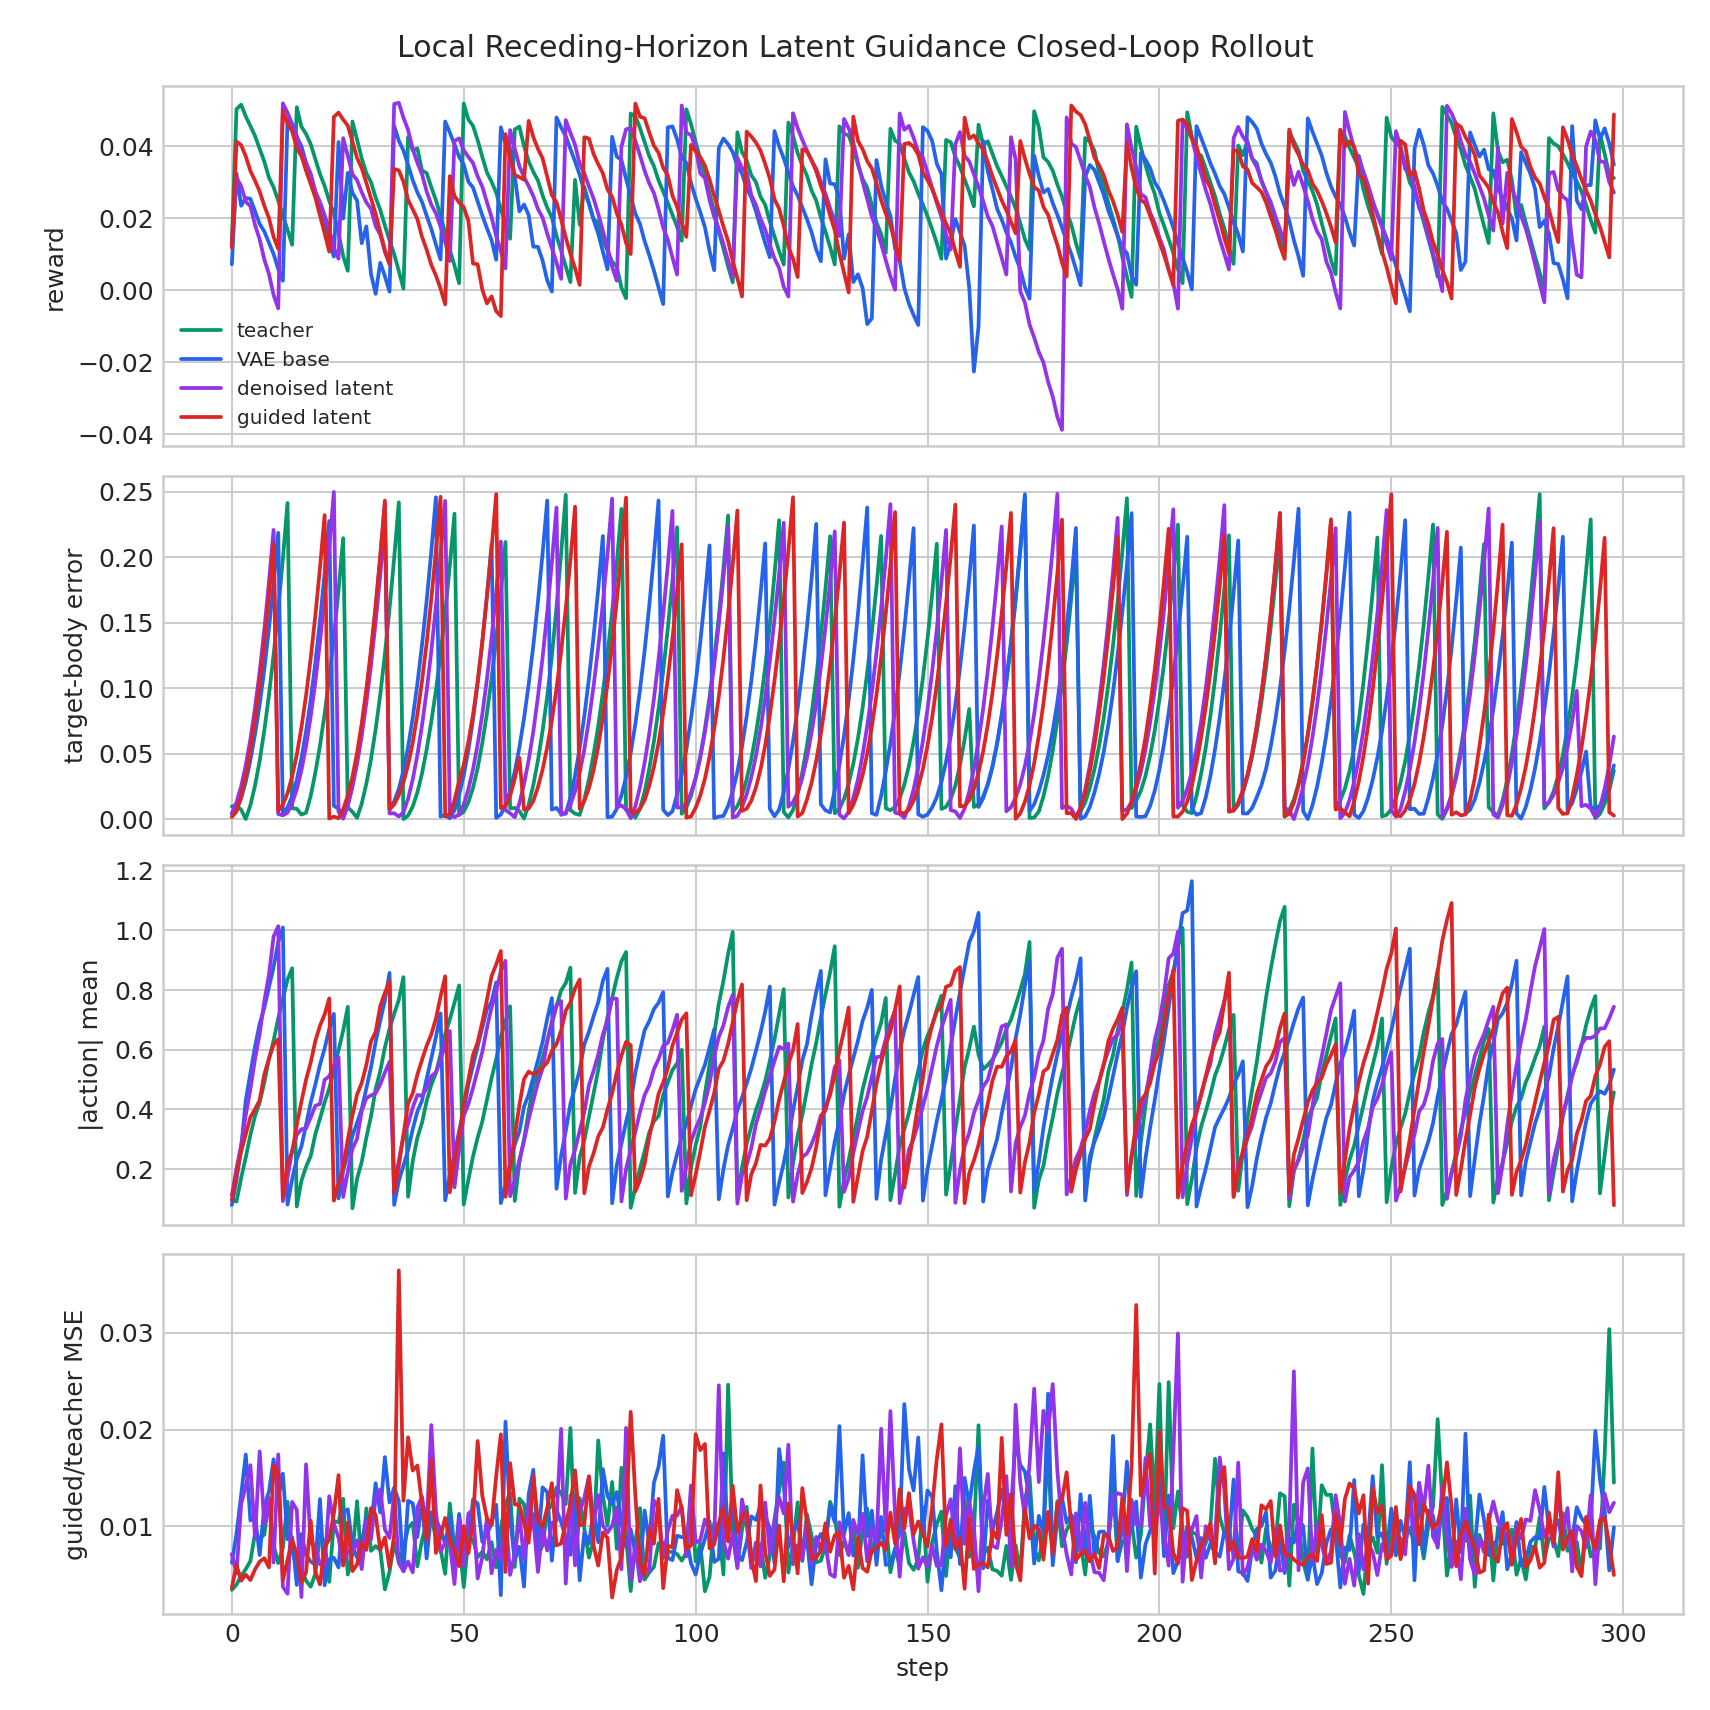

Source data for this figure (header and first rows):
variant, step, reward, done, action_abs_mean, target_body_error_mean, teacher_vae_mse, denoised_teacher_mse, guided_teacher_mse, guided_base_mse, guidance_cost_before, guidance_cost_after
teacher, 0, 0.01338, 1, 0.09634, 0.009707, 0.000525, 0.003427, 0.003427, 0.003578, 0.3786, 0.3785
teacher, 1, 0.05032, 0, 0.09125, 0.01041, 0.0006421, 0.00396, 0.00396, 0.00373, 0.3564, 0.3563
teacher, 2, 0.05158, 0, 0.1695, 0.007238, 0.002208, 0.004879, 0.004879, 0.002738, 1.205, 1.205
teacher, 3, 0.04833, 0, 0.2396, 0.0001356, 0.001065, 0.005577, 0.005577, 0.004604, 0.9173, 0.9173
teacher, 4, 0.04563, 0, 0.3144, 0.01061, 0.001113, 0.006402, 0.006402, 0.004447, 0.9363, 0.9363
teacher, 5, 0.04285, 0, 0.3783, 0.02569, 0.002318, 0.009276, 0.009276, 0.005679, 1.802, 1.802
teacher, 6, 0.03925, 0, 0.4238, 0.04464, 0.002848, 0.008731, 0.008731, 0.004665, 2.306, 2.306
teacher, 7, 0.03572, 0, 0.4908, 0.06779, 0.001057, 0.009142, 0.009142, 0.008195, 0.8943, 0.8942
teacher, 8, 0.03131, 0, 0.5688, 0.0947, 0.002016, 0.01294, 0.01294, 0.007717, 1.542, 1.542
teacher, 9, 0.02862, 0, 0.6304, 0.1255, 0.003602, 0.00804, 0.00804, 0.00231, 2.002, 2.001
teacher, 10, 0.02488, 0, 0.7048, 0.16, 0.00144, 0.006195, 0.006194, 0.004726, 1.329, 1.328
teacher, 11, 0.02073, 0, 0.7703, 0.1987, 0.002251, 0.00779, 0.00779, 0.00618, 1.388, 1.388
teacher, 12, 0.01681, 0, 0.8349, 0.2413, 0.002152, 0.01254, 0.01254, 0.009882, 1.557, 1.557
teacher, 13, 0.01263, 1, 0.8728, 0.008329, 0.003695, 0.007481, 0.007481, 0.005407, 1.581, 1.581
teacher, 14, 0.05085, 0, 0.07494, 0.00792, 0.0004841, 0.005639, 0.005639, 0.005248, 0.3968, 0.3967
teacher, 15, 0.04545, 0, 0.1609, 0.003495, 0.00161, 0.005602, 0.005602, 0.003898, 0.8854, 0.8853
teacher, 16, 0.04344, 0, 0.208, 0.004961, 0.002133, 0.004367, 0.004367, 0.00181, 0.9994, 0.9993
teacher, 17, 0.0406, 0, 0.2437, 0.0178, 0.001136, 0.003757, 0.003757, 0.003996, 1.093, 1.093
teacher, 18, 0.03642, 0, 0.3168, 0.03541, 0.001928, 0.005079, 0.005079, 0.003496, 1.043, 1.043
teacher, 19, 0.03227, 0, 0.369, 0.05609, 0.002398, 0.00915, 0.00915, 0.00838, 1.027, 1.027
teacher, 20, 0.029, 0, 0.4235, 0.0803, 0.003987, 0.008345, 0.008345, 0.004861, 1.683, 1.683
teacher, 21, 0.02483, 0, 0.4704, 0.1078, 0.003271, 0.004253, 0.004253, 0.003868, 1.124, 1.123
teacher, 22, 0.02135, 0, 0.5333, 0.1392, 0.001732, 0.01055, 0.01055, 0.007974, 1.215, 1.214
teacher, 23, 0.01589, 0, 0.5977, 0.1745, 0.002925, 0.01039, 0.01039, 0.006391, 0.6768, 0.6767
teacher, 24, 0.009488, 0, 0.6638, 0.2145, 0.004482, 0.01284, 0.01284, 0.006807, 2.269, 2.269
teacher, 25, 0.005404, 1, 0.7437, 0.008923, 0.002636, 0.00501, 0.00501, 0.003241, 0.9988, 0.9987
teacher, 26, 0.04688, 0, 0.06879, 0.005638, 0.0004799, 0.007096, 0.007096, 0.00622, 0.3972, 0.3971
teacher, 27, 0.04184, 0, 0.168, 0.001048, 0.004755, 0.01258, 0.01258, 0.005053, 2.413, 2.413
teacher, 28, 0.03666, 0, 0.2235, 0.01189, 0.002383, 0.005766, 0.005766, 0.003975, 1.367, 1.367
teacher, 29, 0.03253, 0, 0.3055, 0.02707, 0.002506, 0.01184, 0.01184, 0.007764, 0.8095, 0.8095
teacher, 30, 0.03006, 0, 0.3771, 0.0457, 0.002707, 0.00746, 0.00746, 0.004733, 0.9556, 0.9556
teacher, 31, 0.02578, 0, 0.4679, 0.06859, 0.002614, 0.007946, 0.007946, 0.005843, 1.681, 1.681
teacher, 32, 0.02234, 0, 0.5281, 0.095, 0.002298, 0.007562, 0.007561, 0.006134, 0.8733, 0.8732
teacher, 33, 0.0179, 0, 0.6079, 0.1262, 0.001219, 0.003467, 0.003467, 0.001686, 0.6898, 0.6897
teacher, 34, 0.0139, 0, 0.67, 0.1607, 0.002956, 0.005311, 0.00531, 0.006461, 1.518, 1.518
teacher, 35, 0.01002, 0, 0.72, 0.1994, 0.004169, 0.008319, 0.008319, 0.007762, 1.081, 1.081
teacher, 36, 0.005359, 0, 0.7665, 0.2419, 0.004987, 0.006326, 0.006326, 0.003848, 1.104, 1.104
teacher, 37, 0.0004414, 1, 0.8431, 9.101203613681719e-05, 0.005376, 0.007681, 0.007681, 0.003751, 1.279, 1.279
teacher, 38, 0.04259, 0, 0.1076, 0.002783, 0.001045, 0.009848, 0.009848, 0.007511, 0.4232, 0.4232
teacher, 39, 0.03886, 0, 0.2266, 0.009661, 0.005604, 0.01036, 0.01036, 0.003032, 6.762, 6.762
teacher, 40, 0.0394, 0, 0.3051, 0.02041, 0.003013, 0.005859, 0.005859, 0.003626, 2.576, 2.576
teacher, 41, 0.03327, 0, 0.3551, 0.03481, 0.001861, 0.008578, 0.008578, 0.006433, 0.7659, 0.7658
teacher, 42, 0.03256, 0, 0.4278, 0.05312, 0.004991, 0.01039, 0.01039, 0.005217, 1.251, 1.251
teacher, 43, 0.02864, 0, 0.4822, 0.07434, 0.001933, 0.01079, 0.01079, 0.006766, 1.174, 1.174
teacher, 44, 0.02502, 0, 0.5219, 0.09814, 0.005026, 0.008857, 0.008857, 0.006528, 1.798, 1.798
teacher, 45, 0.02067, 0, 0.5842, 0.1261, 0.003167, 0.007623, 0.007623, 0.00541, 2.194, 2.194
teacher, 46, 0.01588, 0, 0.6513, 0.1576, 0.002043, 0.005086, 0.005086, 0.002955, 1.212, 1.212
teacher, 47, 0.01122, 0, 0.7018, 0.1935, 0.006715, 0.01236, 0.01236, 0.006456, 2.305, 2.305
teacher, 48, 0.006874, 0, 0.7573, 0.2332, 0.002723, 0.007647, 0.007647, 0.005117, 1.785, 1.784
teacher, 49, 0.001948, 1, 0.8153, 0.003152, 0.003615, 0.008675, 0.008675, 0.006508, 2.11, 2.11
teacher, 50, 0.05189, 0, 0.0815, 0.005729, 0.0004261, 0.003716, 0.003716, 0.00377, 0.3826, 0.3826
teacher, 51, 0.04745, 0, 0.1645, 0.01296, 0.001149, 0.008769, 0.008769, 0.007133, 0.9059, 0.9058
teacher, 52, 0.04566, 0, 0.2425, 0.02396, 0.001068, 0.008629, 0.008629, 0.008524, 0.8268, 0.8267
teacher, 53, 0.04171, 0, 0.3053, 0.03899, 0.001466, 0.006804, 0.006804, 0.00584, 1.242, 1.242
teacher, 54, 0.03704, 0, 0.3594, 0.05807, 0.001425, 0.007361, 0.007361, 0.006559, 1.225, 1.225
teacher, 55, 0.03274, 0, 0.4317, 0.08072, 0.001786, 0.006579, 0.006579, 0.004089, 2.641, 2.641
teacher, 56, 0.03013, 0, 0.5047, 0.1072, 0.001868, 0.00836, 0.00836, 0.005583, 0.9905, 0.9904
teacher, 57, 0.02708, 0, 0.5686, 0.1381, 0.001425, 0.005764, 0.005764, 0.004324, 1.055, 1.055
teacher, 58, 0.0225, 0, 0.6425, 0.173, 0.002151, 0.009837, 0.009837, 0.007526, 1.638, 1.638
teacher, 59, 0.0186, 0, 0.6962, 0.2116, 0.006061, 0.01227, 0.01227, 0.004958, 3.316, 3.316
... 1,136 more rows
